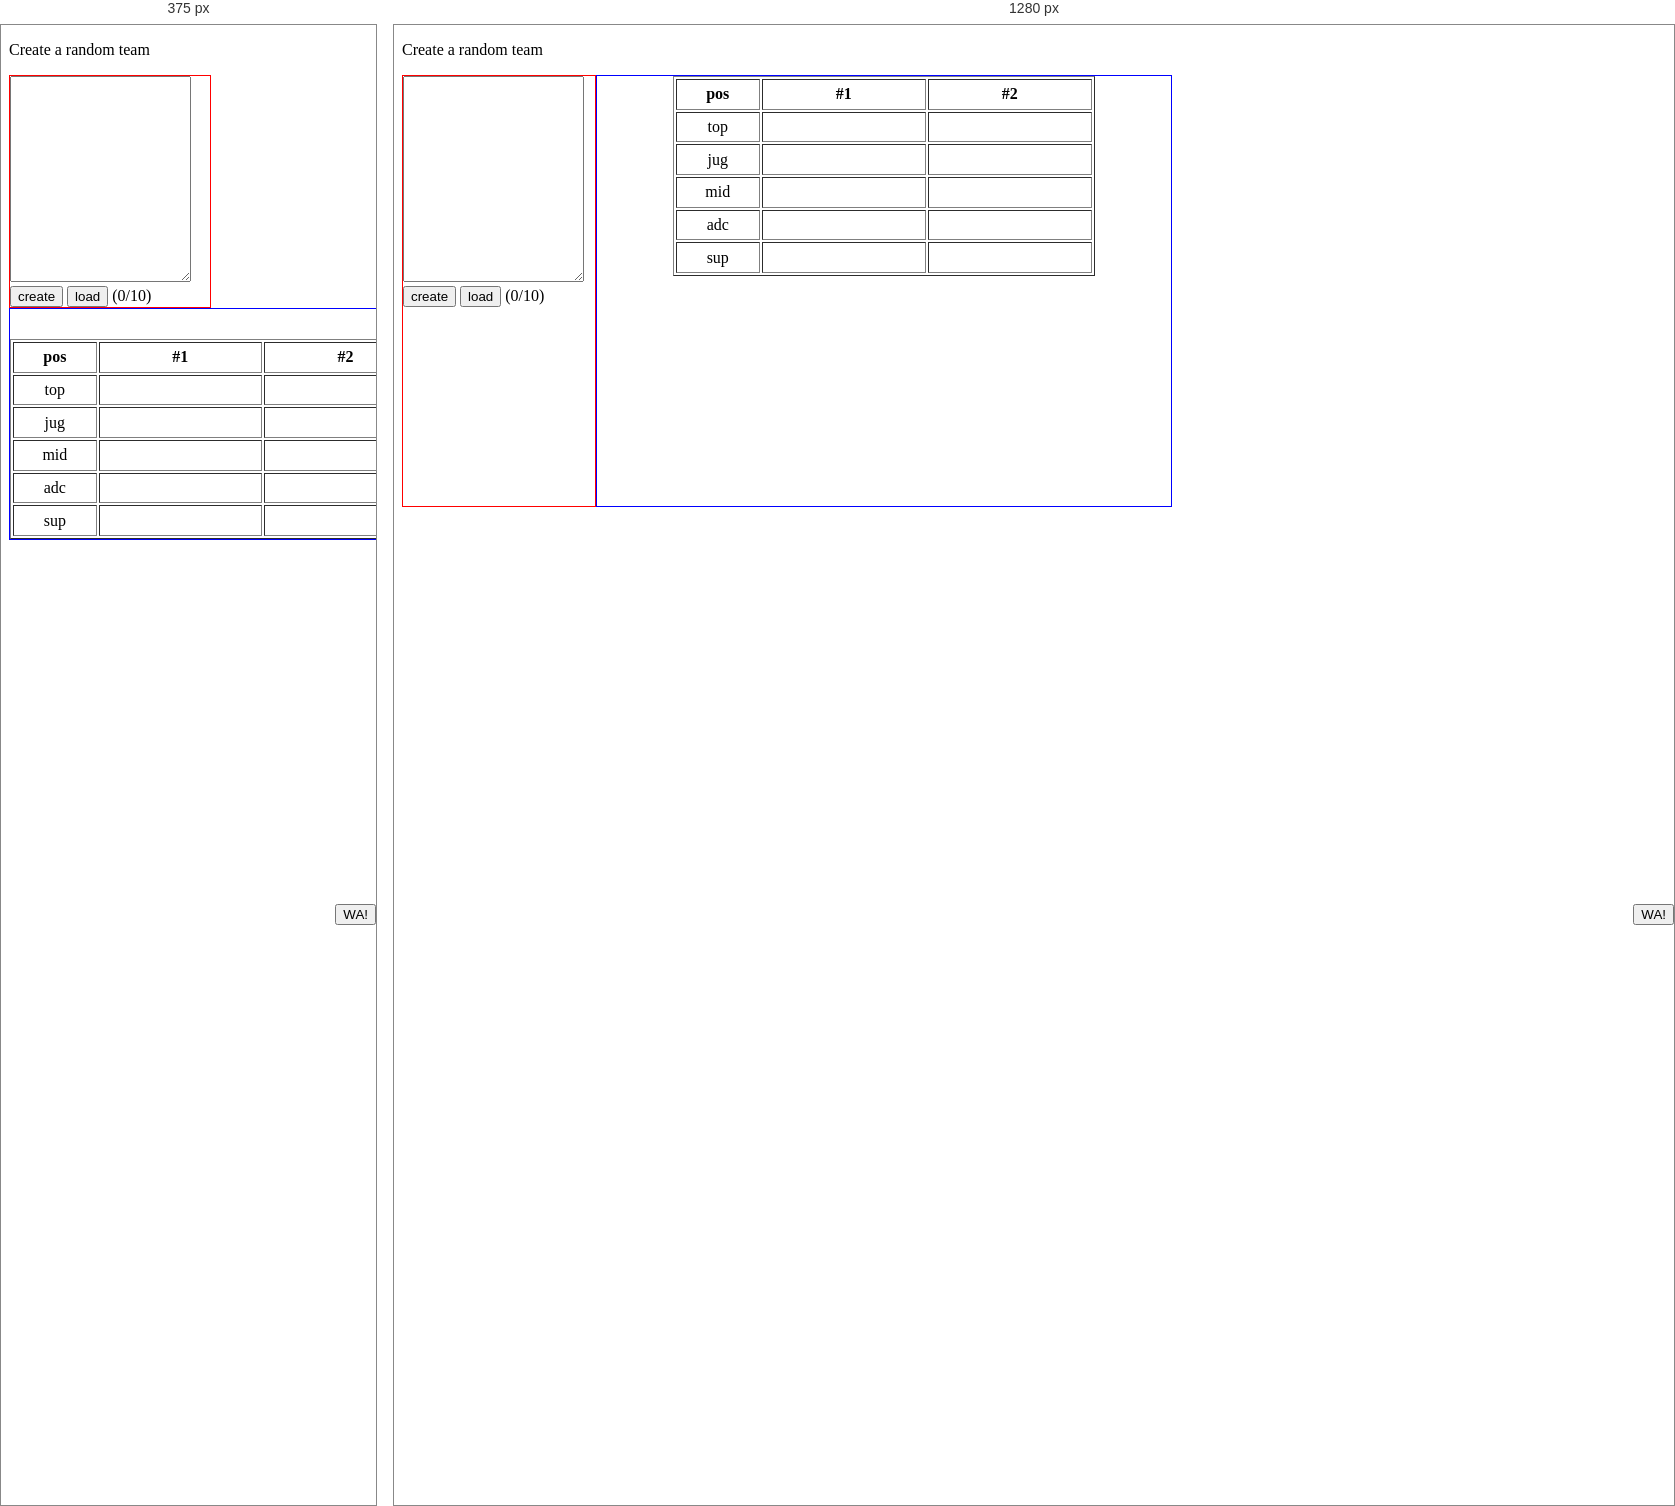
Rendered at 375 px and 1280 px, left to right.

<!-- file: index.html -->
<!doctype html>
<html class="no-js" lang="">

<head>
  <meta charset="utf-8">
  <title>create_a_random_team</title>
  <script src="static/js/script.js"></script>
  <script src="static/js/sans.js"></script>
  <link rel="stylesheet" href="static/css/style.css">
</head>

<body>
  <p>Create a random team</p>
  <div class="main-div">
    <section class="side-input-section" style="border: 1px solid red">
      <label>
        <textarea class="team-input" oninput="update_line_count()" onkeydown="limit_lines(event)"></textarea>
      </label>
      <button onclick="create_a_random_team()">create</button>
      <button onclick="get_cookie()">load</button>
      <span class="user-count">(0/10)</span>
      <br>
      <button class="wa-sans" onclick="wa_sans()">WA!</button>
    </section>

    <section class="main-team-table-section" style="border: 1px solid blue">
      <table border="1">
        <tr>
          <th>pos</th>
          <th>#1</th>
          <th>#2</th>
        </tr>
        <tr class="top">
          <td>top</td>
          <td class="team-1"></td>
          <td class="team-2"></td>
        </tr>
        <tr class="jug">
          <td>jug</td>
          <td class="team-1"></td>
          <td class="team-2"></td>
        </tr>
        <tr class="mid">
          <td>mid</td>
          <td class="team-1"></td>
          <td class="team-2"></td>
        </tr>
        <tr class="adc">
          <td>adc</td>
          <td class="team-1"></td>
          <td class="team-2"></td>
        </tr>
        <tr class="sup">
          <td>sup</td>
          <td class="team-1"></td>
          <td class="team-2"></td>
        </tr>
      </table>
    </section>
  </div>
</body>

</html>


/* @media block from style.css */
@media screen and (max-width: 765px) {
    .main-div {
        display: block;
    }
    .side-input-section {
        width: 200px;
    }
    .main-team-table-section {
        padding-top: 30px;
        width: 420px;
    }
}